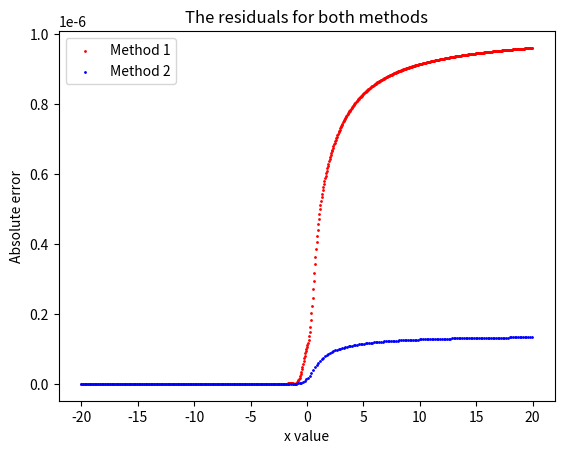

This chart was generated by the following Python code:
import numpy as np
import matplotlib.pyplot as plt

func_call_count = 0

def rk4_step(func, x, y, h):
    """
    Calculates a single rk4 integration steps
    
    :param func: The function to integrate
    :param x: The independant variable, this is often time t in some systems.
    :param y: The initial function value. 
              (Can be interpreted as the previous integration step result)

    :return: The integral of func at x.
    """
    # Calculate the k coefficients 
    k1 = h * func(x, y)
    k2 = h * func(x + h/2.0, y + k1/2.0)
    k3 = h * func(x + h/2.0, y + k2/2.0)
    k4 = h * func(x + h, y + k3)

    # Adds the current step to the previous y value
    # And returns the integral at x.
    return y + (k1 + 2.0*k2 + 2.0*k3 + k4)/6.0


def rk4_stepd(func, x, y, h):
    """
    Calculates a single rk4 integration steps, by comparing a full step size 
    to a half step and eliminating the leading-order error term.
    
    :param func: The function to integrate
    :param x: The independant variable, this is often time t in some systems.
    :param y: The function value at x. 
              (Can be interpreted as the previous integration step result)

    :return: The integral of func at x.
    """
    # Calculate the integral with a full step h.
    y_h = rk4_step(func, x, y, h)

    # Calculate the integral with two half steps h/2.0
    y_h_half_stp_1 = rk4_step(func, x, y, h/2.0)
    y_h_half_stp_2 = rk4_step(func, x+h/2.0, y_h_half_stp_1, h/2.0)
    
    # Since the (accumulated) leading error is h⁴
    # We cancel the h⁴ terms as such
    # Then return the integral at x.
    return (y_h - np.power(2, 4)*y_h_half_stp_2)/(1 - np.power(2, 4) )


def func_to_integ(x, y):
    """
    The function to integrate. (Supports arrays)
    
    :param x: The independant variable, this is often time t in some systems.
    :param y: The integral at x.
              
    :return: The value of the function to integrate at (x, y)
    """
    # Keep count of the number of function calls
    global func_call_count
    func_call_count += 1

    # Return the function value
    return y/(1.0+x*x)


def true_ans(x):
    """
    The true answer of the integral.
    
    :param x: The independant variable, this is often time t in some systems.
   
    :return: The value of the integral at (x, y)
    """
    return np.exp(np.arctan(x))*np.exp(-np.arctan(-20))

# First for the initial method.
# Set h and the x values on which to integrate. 
h = 0.05
x = np.arange(-20, 20, h)

# Repeat the setup for the second  method.
# Making sure to use h*3 so that the number of function calls are equal.
h_d = h*3
x_d = np.arange(np.min(x), np.max(x), h_d)

# Setting up the initial integral value (at x=-20)
# Setting up the y, y_d arrays, to hold integral values.
y0 = 1
y = np.zeros(len(x)) + y0
y_d = np.zeros(len(x_d)) + y0

# First compute the integral using the first method.
for i in range(0, len(x)-1):
    y[i+1] = rk4_step(func_to_integ, x[i], y[i], h)
    
print("The first method calls the function " , func_call_count, "times")

# Reset the function call count for method 2.
# Then compute the integral using the second method.
func_call_count = 0
for i in range(0, len(x_d)-1):
    y_d[i+1] = rk4_stepd(func_to_integ, x_d[i], y_d[i], h_d)
    
print("The second method calls the function ", func_call_count, "times")

# Plot the residuals
plt.scatter(x, np.abs(y-true_ans(x)), s=1, color="red", label="Method 1")
plt.scatter(x_d, np.abs(y_d-true_ans(x_d)), s=1, color="blue", label="Method 2")
plt.title("The residuals for both methods")
plt.ylabel("Absolute error")
plt.xlabel("x value")
plt.legend()
plt.savefig("Problem1_Residuals.png")

